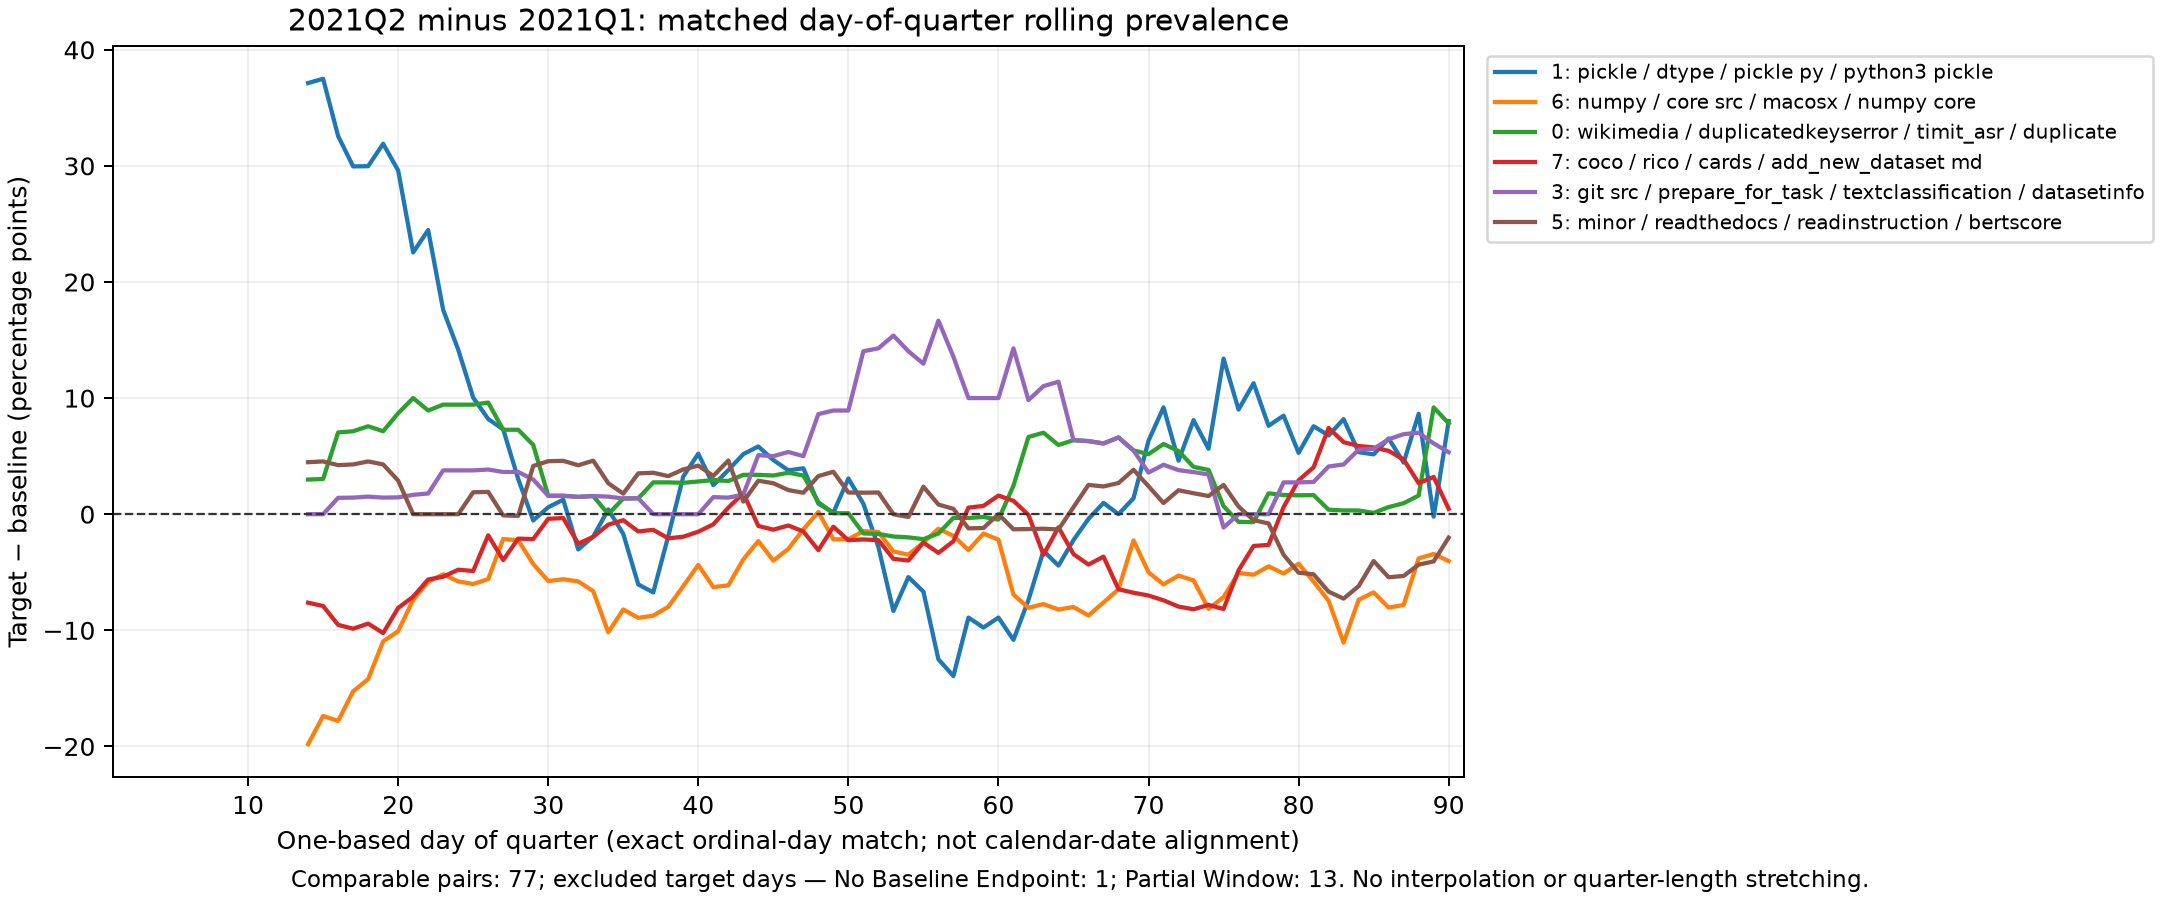

Values plotted in this chart, from the file beside it:
Baseline_Quarter, Target_Quarter, Cluster_ID, Topic_Label, Day_Of_Quarter, Baseline_Window_End, Target_Window_End, Baseline_Count, Baseline_Total_Tickets, Target_Count, Target_Total_Tickets, Baseline_Prevalence, Target_Prevalence, Difference, Difference_PP, Is_Comparable, Exclusion_Reason, Baseline_Is_Partial_Window, Target_Is_Partial_Window, Baseline_Is_Low_Support, Target_Is_Low_Support
2021Q1, 2021Q2, -1, Noise / Outliers, 1, 2021-01-01, 2021-04-01, 1, 4, 23, 76, , 0.3026, , , False, Partial Window, True, False, True, False
2021Q1, 2021Q2, 0, wikimedia / duplicatedkeyserror / timit_…, 1, 2021-01-01, 2021-04-01, 0, 4, 3, 76, , 0.03947, , , False, Partial Window, True, False, True, False
2021Q1, 2021Q2, 1, pickle / dtype / pickle py / python3 pic…, 1, 2021-01-01, 2021-04-01, 0, 4, 22, 76, , 0.2895, , , False, Partial Window, True, False, True, False
2021Q1, 2021Q2, 2, rename_column / formatted / foo / add_it…, 1, 2021-01-01, 2021-04-01, 0, 4, 2, 76, , 0.02632, , , False, Partial Window, True, False, True, False
2021Q1, 2021Q2, 3, git src / prepare_for_task / textclassif…, 1, 2021-01-01, 2021-04-01, 0, 4, 1, 76, , 0.01316, , , False, Partial Window, True, False, True, False
2021Q1, 2021Q2, 4, char_error_rate / refs / cer / preds, 1, 2021-01-01, 2021-04-01, 0, 4, 5, 76, , 0.06579, , , False, Partial Window, True, False, True, False
2021Q1, 2021Q2, 5, minor / readthedocs / readinstruction / …, 1, 2021-01-01, 2021-04-01, 0, 4, 2, 76, , 0.02632, , , False, Partial Window, True, False, True, False
2021Q1, 2021Q2, 6, numpy / core src / macosx / numpy core, 1, 2021-01-01, 2021-04-01, 3, 4, 6, 76, , 0.07895, , , False, Partial Window, True, False, True, False
2021Q1, 2021Q2, 7, coco / rico / cards / add_new_dataset md, 1, 2021-01-01, 2021-04-01, 0, 4, 5, 76, , 0.06579, , , False, Partial Window, True, False, True, False
2021Q1, 2021Q2, 8, speech / audio / hindi / openslr, 1, 2021-01-01, 2021-04-01, 0, 4, 0, 76, , 0.0, , , False, Partial Window, True, False, True, False
2021Q1, 2021Q2, 9, pdf / babi / entities / duorc, 1, 2021-01-01, 2021-04-01, 0, 4, 7, 76, , 0.09211, , , False, Partial Window, True, False, True, False
2021Q1, 2021Q2, -1, Noise / Outliers, 2, 2021-01-02, 2021-04-02, 2, 5, 22, 74, 0.4, 0.2973, , , False, Partial Window, True, False, False, False
2021Q1, 2021Q2, 0, wikimedia / duplicatedkeyserror / timit_…, 2, 2021-01-02, 2021-04-02, 0, 5, 3, 74, 0.0, 0.04054, , , False, Partial Window, True, False, False, False
2021Q1, 2021Q2, 1, pickle / dtype / pickle py / python3 pic…, 2, 2021-01-02, 2021-04-02, 0, 5, 22, 74, 0.0, 0.2973, , , False, Partial Window, True, False, False, False
2021Q1, 2021Q2, 2, rename_column / formatted / foo / add_it…, 2, 2021-01-02, 2021-04-02, 0, 5, 2, 74, 0.0, 0.02703, , , False, Partial Window, True, False, False, False
2021Q1, 2021Q2, 3, git src / prepare_for_task / textclassif…, 2, 2021-01-02, 2021-04-02, 0, 5, 1, 74, 0.0, 0.01351, , , False, Partial Window, True, False, False, False
2021Q1, 2021Q2, 4, char_error_rate / refs / cer / preds, 2, 2021-01-02, 2021-04-02, 0, 5, 5, 74, 0.0, 0.06757, , , False, Partial Window, True, False, False, False
2021Q1, 2021Q2, 5, minor / readthedocs / readinstruction / …, 2, 2021-01-02, 2021-04-02, 0, 5, 2, 74, 0.0, 0.02703, , , False, Partial Window, True, False, False, False
2021Q1, 2021Q2, 6, numpy / core src / macosx / numpy core, 2, 2021-01-02, 2021-04-02, 3, 5, 6, 74, 0.6, 0.08108, , , False, Partial Window, True, False, False, False
2021Q1, 2021Q2, 7, coco / rico / cards / add_new_dataset md, 2, 2021-01-02, 2021-04-02, 0, 5, 5, 74, 0.0, 0.06757, , , False, Partial Window, True, False, False, False
2021Q1, 2021Q2, 8, speech / audio / hindi / openslr, 2, 2021-01-02, 2021-04-02, 0, 5, 0, 74, 0.0, 0.0, , , False, Partial Window, True, False, False, False
2021Q1, 2021Q2, 9, pdf / babi / entities / duorc, 2, 2021-01-02, 2021-04-02, 0, 5, 6, 74, 0.0, 0.08108, , , False, Partial Window, True, False, False, False
2021Q1, 2021Q2, -1, Noise / Outliers, 3, 2021-01-03, 2021-04-03, 3, 10, 19, 71, 0.3, 0.2676, , , False, Partial Window, True, False, False, False
2021Q1, 2021Q2, 0, wikimedia / duplicatedkeyserror / timit_…, 3, 2021-01-03, 2021-04-03, 0, 10, 3, 71, 0.0, 0.04225, , , False, Partial Window, True, False, False, False
2021Q1, 2021Q2, 1, pickle / dtype / pickle py / python3 pic…, 3, 2021-01-03, 2021-04-03, 0, 10, 24, 71, 0.0, 0.338, , , False, Partial Window, True, False, False, False
2021Q1, 2021Q2, 2, rename_column / formatted / foo / add_it…, 3, 2021-01-03, 2021-04-03, 0, 10, 2, 71, 0.0, 0.02817, , , False, Partial Window, True, False, False, False
2021Q1, 2021Q2, 3, git src / prepare_for_task / textclassif…, 3, 2021-01-03, 2021-04-03, 0, 10, 1, 71, 0.0, 0.01408, , , False, Partial Window, True, False, False, False
2021Q1, 2021Q2, 4, char_error_rate / refs / cer / preds, 3, 2021-01-03, 2021-04-03, 0, 10, 5, 71, 0.0, 0.07042, , , False, Partial Window, True, False, False, False
2021Q1, 2021Q2, 5, minor / readthedocs / readinstruction / …, 3, 2021-01-03, 2021-04-03, 0, 10, 1, 71, 0.0, 0.01408, , , False, Partial Window, True, False, False, False
2021Q1, 2021Q2, 6, numpy / core src / macosx / numpy core, 3, 2021-01-03, 2021-04-03, 5, 10, 6, 71, 0.5, 0.08451, , , False, Partial Window, True, False, False, False
2021Q1, 2021Q2, 7, coco / rico / cards / add_new_dataset md, 3, 2021-01-03, 2021-04-03, 0, 10, 5, 71, 0.0, 0.07042, , , False, Partial Window, True, False, False, False
2021Q1, 2021Q2, 8, speech / audio / hindi / openslr, 3, 2021-01-03, 2021-04-03, 2, 10, 0, 71, 0.2, 0.0, , , False, Partial Window, True, False, False, False
2021Q1, 2021Q2, 9, pdf / babi / entities / duorc, 3, 2021-01-03, 2021-04-03, 0, 10, 5, 71, 0.0, 0.07042, , , False, Partial Window, True, False, False, False
2021Q1, 2021Q2, -1, Noise / Outliers, 4, 2021-01-04, 2021-04-04, 4, 13, 19, 73, 0.3077, 0.2603, , , False, Partial Window, True, False, False, False
2021Q1, 2021Q2, 0, wikimedia / duplicatedkeyserror / timit_…, 4, 2021-01-04, 2021-04-04, 0, 13, 3, 73, 0.0, 0.0411, , , False, Partial Window, True, False, False, False
2021Q1, 2021Q2, 1, pickle / dtype / pickle py / python3 pic…, 4, 2021-01-04, 2021-04-04, 1, 13, 25, 73, 0.07692, 0.3425, , , False, Partial Window, True, False, False, False
2021Q1, 2021Q2, 2, rename_column / formatted / foo / add_it…, 4, 2021-01-04, 2021-04-04, 0, 13, 2, 73, 0.0, 0.0274, , , False, Partial Window, True, False, False, False
2021Q1, 2021Q2, 3, git src / prepare_for_task / textclassif…, 4, 2021-01-04, 2021-04-04, 0, 13, 1, 73, 0.0, 0.0137, , , False, Partial Window, True, False, False, False
2021Q1, 2021Q2, 4, char_error_rate / refs / cer / preds, 4, 2021-01-04, 2021-04-04, 0, 13, 5, 73, 0.0, 0.06849, , , False, Partial Window, True, False, False, False
2021Q1, 2021Q2, 5, minor / readthedocs / readinstruction / …, 4, 2021-01-04, 2021-04-04, 0, 13, 1, 73, 0.0, 0.0137, , , False, Partial Window, True, False, False, False
2021Q1, 2021Q2, 6, numpy / core src / macosx / numpy core, 4, 2021-01-04, 2021-04-04, 6, 13, 7, 73, 0.4615, 0.09589, , , False, Partial Window, True, False, False, False
2021Q1, 2021Q2, 7, coco / rico / cards / add_new_dataset md, 4, 2021-01-04, 2021-04-04, 0, 13, 5, 73, 0.0, 0.06849, , , False, Partial Window, True, False, False, False
2021Q1, 2021Q2, 8, speech / audio / hindi / openslr, 4, 2021-01-04, 2021-04-04, 2, 13, 0, 73, 0.1538, 0.0, , , False, Partial Window, True, False, False, False
2021Q1, 2021Q2, 9, pdf / babi / entities / duorc, 4, 2021-01-04, 2021-04-04, 0, 13, 5, 73, 0.0, 0.06849, , , False, Partial Window, True, False, False, False
2021Q1, 2021Q2, -1, Noise / Outliers, 5, 2021-01-05, 2021-04-05, 5, 19, 19, 72, 0.2632, 0.2639, , , False, Partial Window, True, False, False, False
2021Q1, 2021Q2, 0, wikimedia / duplicatedkeyserror / timit_…, 5, 2021-01-05, 2021-04-05, 0, 19, 3, 72, 0.0, 0.04167, , , False, Partial Window, True, False, False, False
2021Q1, 2021Q2, 1, pickle / dtype / pickle py / python3 pic…, 5, 2021-01-05, 2021-04-05, 4, 19, 25, 72, 0.2105, 0.3472, , , False, Partial Window, True, False, False, False
2021Q1, 2021Q2, 2, rename_column / formatted / foo / add_it…, 5, 2021-01-05, 2021-04-05, 0, 19, 2, 72, 0.0, 0.02778, , , False, Partial Window, True, False, False, False
2021Q1, 2021Q2, 3, git src / prepare_for_task / textclassif…, 5, 2021-01-05, 2021-04-05, 0, 19, 1, 72, 0.0, 0.01389, , , False, Partial Window, True, False, False, False
2021Q1, 2021Q2, 4, char_error_rate / refs / cer / preds, 5, 2021-01-05, 2021-04-05, 0, 19, 4, 72, 0.0, 0.05556, , , False, Partial Window, True, False, False, False
2021Q1, 2021Q2, 5, minor / readthedocs / readinstruction / …, 5, 2021-01-05, 2021-04-05, 0, 19, 1, 72, 0.0, 0.01389, , , False, Partial Window, True, False, False, False
2021Q1, 2021Q2, 6, numpy / core src / macosx / numpy core, 5, 2021-01-05, 2021-04-05, 8, 19, 7, 72, 0.4211, 0.09722, , , False, Partial Window, True, False, False, False
2021Q1, 2021Q2, 7, coco / rico / cards / add_new_dataset md, 5, 2021-01-05, 2021-04-05, 0, 19, 5, 72, 0.0, 0.06944, , , False, Partial Window, True, False, False, False
2021Q1, 2021Q2, 8, speech / audio / hindi / openslr, 5, 2021-01-05, 2021-04-05, 2, 19, 0, 72, 0.1053, 0.0, , , False, Partial Window, True, False, False, False
2021Q1, 2021Q2, 9, pdf / babi / entities / duorc, 5, 2021-01-05, 2021-04-05, 0, 19, 5, 72, 0.0, 0.06944, , , False, Partial Window, True, False, False, False
2021Q1, 2021Q2, -1, Noise / Outliers, 6, 2021-01-06, 2021-04-06, 7, 22, 18, 70, 0.3182, 0.2571, , , False, Partial Window, True, False, False, False
2021Q1, 2021Q2, 0, wikimedia / duplicatedkeyserror / timit_…, 6, 2021-01-06, 2021-04-06, 0, 22, 2, 70, 0.0, 0.02857, , , False, Partial Window, True, False, False, False
2021Q1, 2021Q2, 1, pickle / dtype / pickle py / python3 pic…, 6, 2021-01-06, 2021-04-06, 4, 22, 25, 70, 0.1818, 0.3571, , , False, Partial Window, True, False, False, False
2021Q1, 2021Q2, 2, rename_column / formatted / foo / add_it…, 6, 2021-01-06, 2021-04-06, 0, 22, 2, 70, 0.0, 0.02857, , , False, Partial Window, True, False, False, False
2021Q1, 2021Q2, 3, git src / prepare_for_task / textclassif…, 6, 2021-01-06, 2021-04-06, 0, 22, 1, 70, 0.0, 0.01429, , , False, Partial Window, True, False, False, False
... 941 more rows
